4-way image classification set "image_classifier" from GitHub (dokkev/Whisker-Based-Tactile-Sensing-and-Shape-Classification); label vocabulary: baseball, concave shape, convex shape, tennis ball.

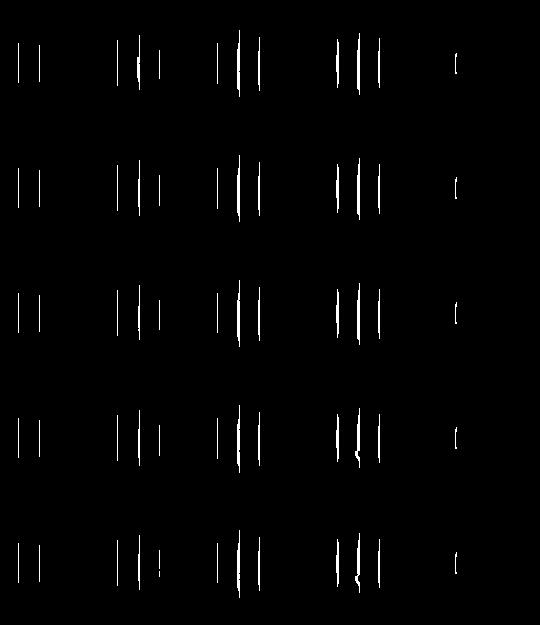
Label: convex shape

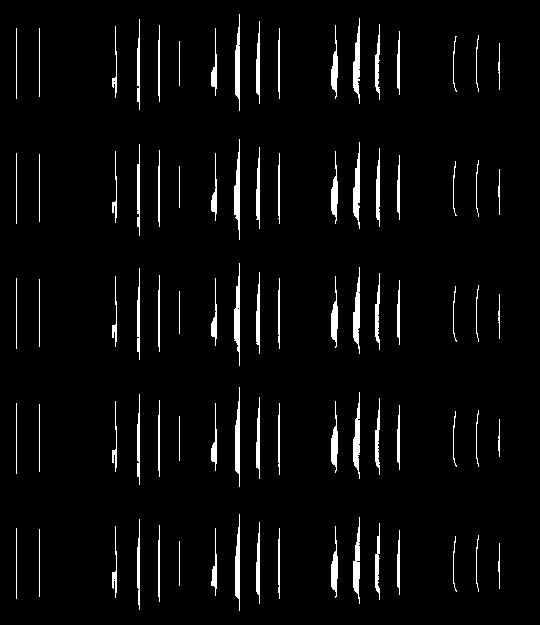
Label: concave shape

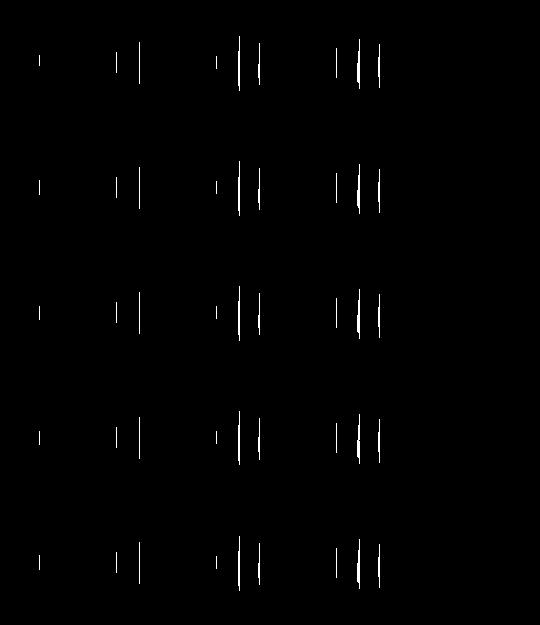
Label: convex shape

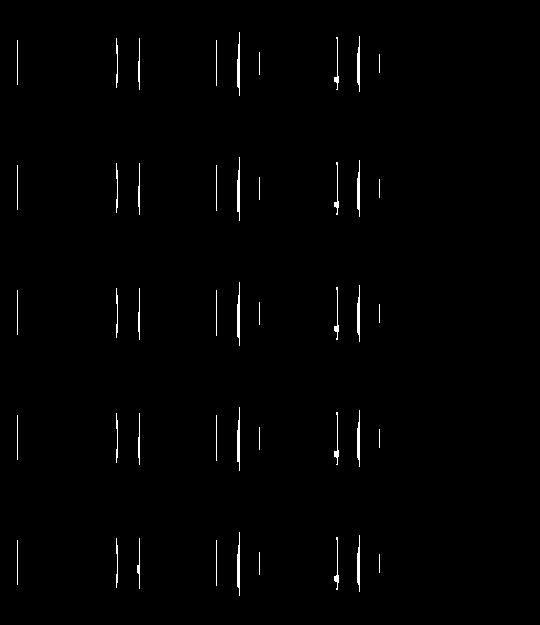
Label: concave shape

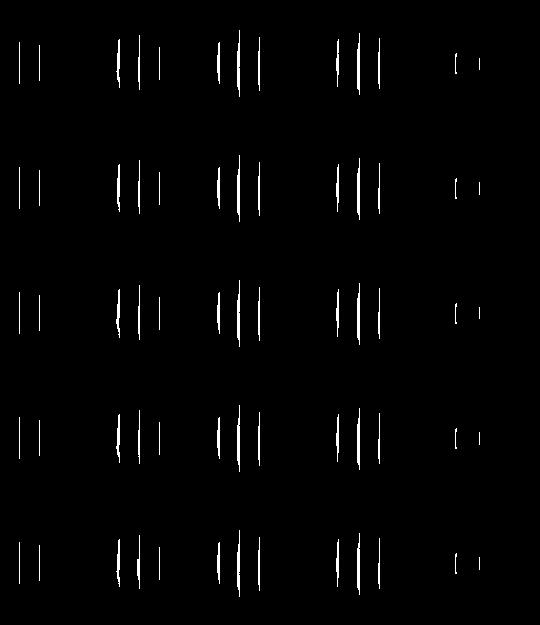
Label: convex shape

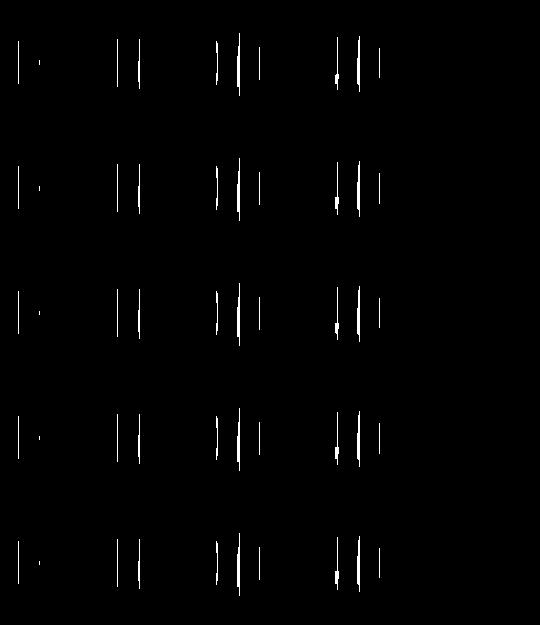
Label: concave shape
